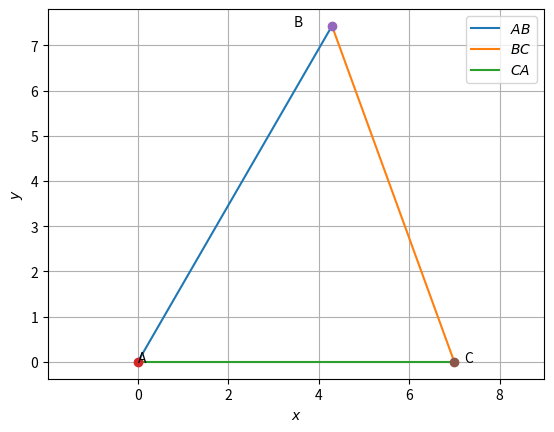

Generate this figure with matplotlib:
import numpy as np
import matplotlib.pyplot as plt


def line_gen(A,B):
  len =10
  dim = A.shape[0]
  x_AB = np.zeros((dim,len))
  lam_1 = np.linspace(0,1,len)
  for i in range(len):
    temp1 = A + lam_1[i]*(B-A)
    x_AB[:,i]= temp1.T
  return x_AB

#Triangle sides
b = 7

#Equation of line AB: 1.73x-y=0
#Equation of line BC: 2.747x+y-19.23=0
arr1=np.array([1.73,-1,0])
arr2=np.array([2.747,1,-19.23])
q = (arr2[0]*arr1[2]-arr1[0]*arr2[2])/(arr1[0]*arr2[1]-arr2[0]*arr1[1])
p = (arr1[1]*arr2[2]-arr2[1]*arr1[2])/(arr1[0]*arr2[1]-arr2[0]*arr1[1])

#Coordinates of A

print(p,q)
#Triangle vertices
A = np.array([0,0])
B = np.array([p,q])
C = np.array([b,0])

#Generating all lines
x_AB = line_gen(A,B)
x_BC = line_gen(B,C)
x_CA = line_gen(C,A)

#Plotting all lines
plt.plot(x_AB[0,:],x_AB[1,:],label='$AB$')
plt.plot(x_BC[0,:],x_BC[1,:],label='$BC$')
plt.plot(x_CA[0,:],x_CA[1,:],label='$CA$')

plt.plot(A[0], A[1], 'o')
plt.text(A[0] * (1 + 0.1), A[1] * (1 - 0.1) , 'A')
plt.plot(B[0], B[1], 'o')
plt.text(B[0] * (1 - 0.2), B[1] * (1) , 'B')
plt.plot(C[0], C[1], 'o')
plt.text(C[0] * (1 + 0.03), C[1] * (1 - 0.1) , 'C')

plt.xlabel('$x$')
plt.ylabel('$y$')
plt.legend(loc='best')
plt.grid()
plt.axis('equal')
plt.plot()